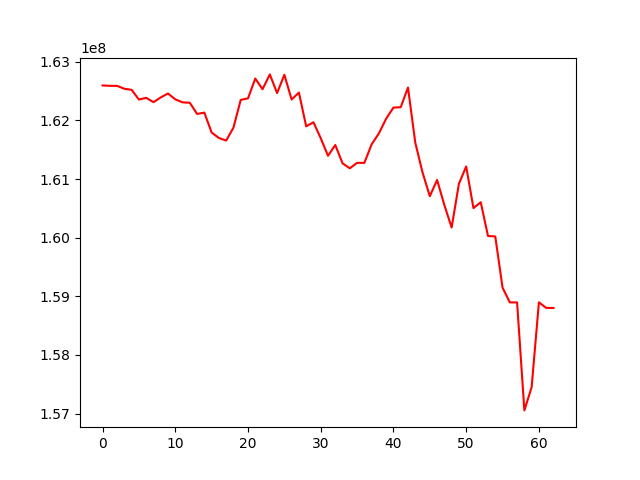

The file beside this chart, header and first rows:
, 0
0, 162597905
1, 162591210
2, 162590402
3, 162540994
4, 162523327
5, 162357320
6, 162386761
7, 162312572
8, 162393288
9, 162460576
10, 162360978
11, 162309800
12, 162302428
13, 162111855
14, 162133866
15, 161794766
16, 161700919
17, 161658040
18, 161877888
19, 162351414
20, 162377578
21, 162715389
22, 162533441
23, 162786417
24, 162467176
25, 162780080
26, 162357682
27, 162476940
28, 161899815
29, 161969276
30, 161698145
31, 161397481
32, 161581607
33, 161269004
34, 161184100
35, 161277203
36, 161276538
37, 161592519
38, 161780548
39, 162032049
40, 162220172
41, 162226319
42, 162562504
43, 161622275
44, 161113144
45, 160708084
46, 160984189
47, 160556880
48, 160173657
49, 160919563
50, 161215193
51, 160505188
52, 160605315
53, 160028791
54, 160021086
55, 159148715
56, 158896196
57, 158895299
58, 157053061
59, 157449495
... 3 more rows
